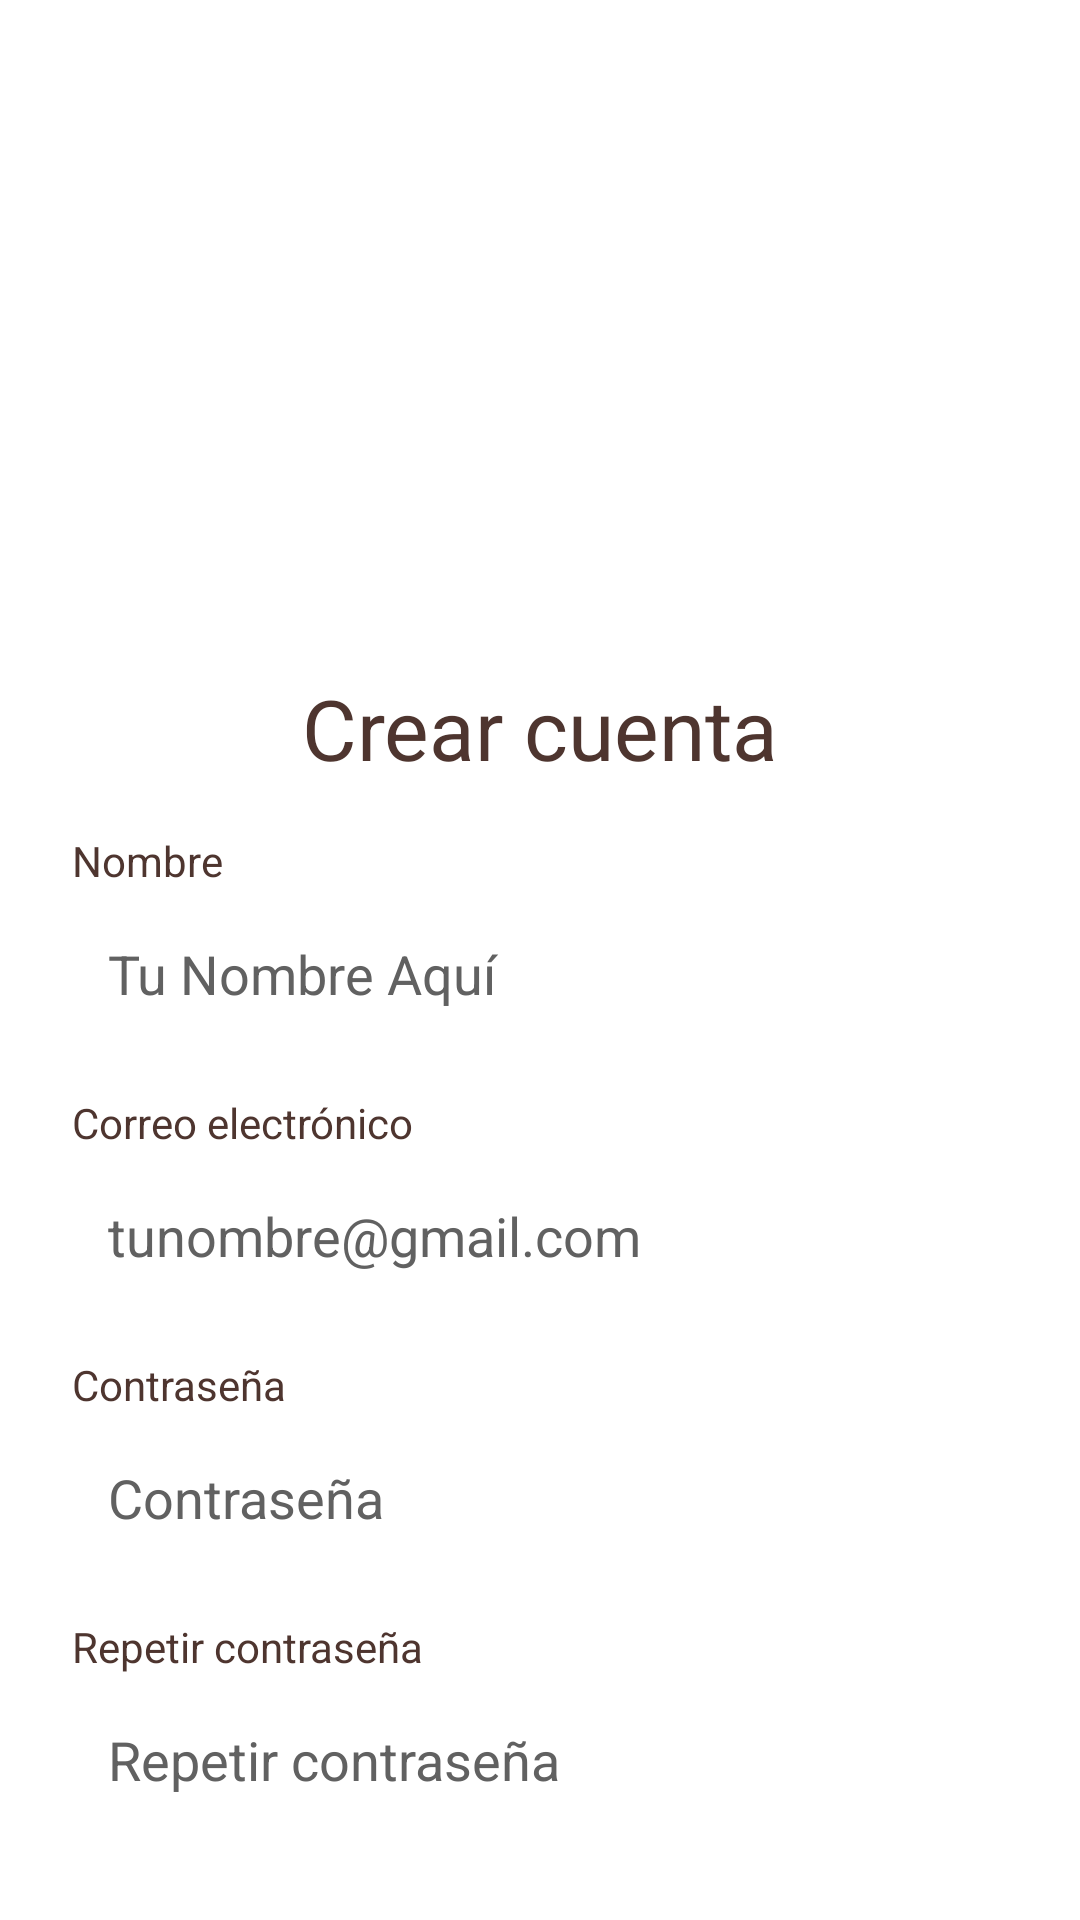

Write the Android layout XML for this screen, with the resource values it uses.
<!-- AndroidManifest.xml: application theme Theme.BuildYourBD -->
<!-- res/layout/activity_register.xml -->
<?xml version="1.0" encoding="utf-8"?>
<androidx.constraintlayout.widget.ConstraintLayout
    xmlns:android="http://schemas.android.com/apk/res/android"
    xmlns:app="http://schemas.android.com/apk/res-auto"
    android:id="@+id/register"
    android:layout_width="match_parent"
    android:layout_height="match_parent"
    android:background="@color/white">

    
    <ImageView
        android:id="@+id/topImage"
        android:layout_width="0dp"
        android:layout_height="200dp"
        android:scaleType="centerCrop"
        android:src="@drawable/xsobar14_3_"
        app:layout_constraintTop_toTopOf="parent"
        app:layout_constraintStart_toStartOf="parent"
        app:layout_constraintEnd_toEndOf="parent"/>

    
    <ImageButton
        android:id="@+id/volverButton"
        android:layout_width="48dp"
        android:layout_height="48dp"
        app:srcCompat="@drawable/ic_arrow_back"
        android:background="?android:attr/selectableItemBackgroundBorderless"
        android:contentDescription="@string/desc_volver"
        android:clickable="true"
        android:focusable="true"
        android:elevation="8dp"
        app:layout_constraintTop_toTopOf="@id/topImage"
        app:layout_constraintStart_toStartOf="parent"
        android:layout_margin="16dp"/>



    
    <androidx.constraintlayout.widget.ConstraintLayout
        android:id="@+id/innerContainer"
        android:layout_width="0dp"
        android:layout_height="0dp"
        android:padding="24dp"
        android:backgroundTint="@color/azul_cielo"
        android:background="@drawable/border_radius"
        app:layout_constraintTop_toBottomOf="@id/topImage"
        app:layout_constraintBottom_toBottomOf="parent"
        app:layout_constraintStart_toStartOf="parent"
        app:layout_constraintEnd_toEndOf="parent">

        <TextView
            android:id="@+id/titleRegister"
            android:layout_width="wrap_content"
            android:layout_height="wrap_content"
            android:text="@string/title_crear_cuenta"
            android:textColor="@color/TituloLogin"
            android:textSize="28sp"
            app:layout_constraintTop_toTopOf="parent"
            app:layout_constraintStart_toStartOf="parent"
            app:layout_constraintEnd_toEndOf="parent"/>

        
        <TextView
            android:id="@+id/labelNombre"
            android:layout_width="wrap_content"
            android:layout_height="wrap_content"
            android:text="@string/label_nombre"
            android:textColor="@color/TituloLogin"
            app:layout_constraintTop_toBottomOf="@id/titleRegister"
            app:layout_constraintStart_toStartOf="parent"
            android:layout_marginTop="16dp"/>

        <EditText
            android:id="@+id/registerNombre"
            android:layout_width="0dp"
            android:layout_height="wrap_content"
            android:layout_marginTop="4dp"
            android:hint="@string/hint_nombre"
            android:textColorHint="@color/gray_700"
            android:background="@drawable/text_radius"
            android:minHeight="48dp"
            android:padding="12dp"
            app:layout_constraintTop_toBottomOf="@id/labelNombre"
            app:layout_constraintStart_toStartOf="parent"
            app:layout_constraintEnd_toEndOf="parent"/>

        
        <TextView
            android:id="@+id/labelEmail"
            android:layout_width="wrap_content"
            android:layout_height="wrap_content"
            android:text="@string/label_email"
            android:textColor="@color/TituloLogin"
            app:layout_constraintTop_toBottomOf="@id/registerNombre"
            app:layout_constraintStart_toStartOf="parent"
            android:layout_marginTop="16dp"/>

        <EditText
            android:id="@+id/registerEmail"
            android:layout_width="0dp"
            android:layout_height="wrap_content"
            android:layout_marginTop="4dp"
            android:hint="@string/hint_email"
            android:inputType="textEmailAddress"
            android:textColorHint="@color/gray_700"
            android:background="@drawable/text_radius"
            android:minHeight="48dp"
            android:padding="12dp"
            app:layout_constraintTop_toBottomOf="@id/labelEmail"
            app:layout_constraintStart_toStartOf="parent"
            app:layout_constraintEnd_toEndOf="parent"/>

        
        <TextView
            android:id="@+id/labelContrasenia"
            android:layout_width="wrap_content"
            android:layout_height="wrap_content"
            android:text="@string/label_contrasenia"
            android:textColor="@color/TituloLogin"
            app:layout_constraintTop_toBottomOf="@id/registerEmail"
            app:layout_constraintStart_toStartOf="parent"
            android:layout_marginTop="16dp"/>

        <EditText
            android:id="@+id/registerContrasenia"
            android:layout_width="0dp"
            android:layout_height="wrap_content"
            android:layout_marginTop="4dp"
            android:hint="@string/hint_contrasenia"
            android:inputType="textPassword"
            android:textColorHint="@color/gray_700"
            android:background="@drawable/text_radius"
            android:minHeight="48dp"
            android:padding="12dp"
            app:layout_constraintTop_toBottomOf="@id/labelContrasenia"
            app:layout_constraintStart_toStartOf="parent"
            app:layout_constraintEnd_toEndOf="parent"/>

        
        <TextView
            android:id="@+id/labelRepetirContrasenia"
            android:layout_width="wrap_content"
            android:layout_height="wrap_content"
            android:text="@string/label_repetir_contrasenia"
            android:textColor="@color/TituloLogin"
            app:layout_constraintTop_toBottomOf="@id/registerContrasenia"
            app:layout_constraintStart_toStartOf="parent"
            android:layout_marginTop="16dp"/>

        <EditText
            android:id="@+id/registerRepetirContrasenia"
            android:layout_width="0dp"
            android:layout_height="wrap_content"
            android:layout_marginTop="4dp"
            android:hint="@string/hint_repetir_contrasenia"
            android:inputType="textPassword"
            android:textColorHint="@color/gray_700"
            android:background="@drawable/text_radius"
            android:minHeight="48dp"
            android:padding="12dp"
            app:layout_constraintTop_toBottomOf="@id/labelRepetirContrasenia"
            app:layout_constraintStart_toStartOf="parent"
            app:layout_constraintEnd_toEndOf="parent"/>

        
        <Button
            android:id="@+id/registerButton"
            android:layout_width="0dp"
            android:layout_height="wrap_content"
            android:minHeight="48dp"
            android:text="@string/btn_registrarse"
            android:textSize="20sp"
            app:layout_constraintTop_toBottomOf="@id/registerRepetirContrasenia"
            app:layout_constraintStart_toStartOf="parent"
            app:layout_constraintEnd_toEndOf="parent"
            android:layout_marginTop="24dp"/>
    </androidx.constraintlayout.widget.ConstraintLayout>
</androidx.constraintlayout.widget.ConstraintLayout>
<!-- resources referenced by this layout -->
<resources>
  <color name="TituloLogin">#4E352F</color>
  <color name="azul_cielo">#87CEEB</color>
  <color name="gray_700">#616161</color>
  <color name="white">#FFFFFFFF</color>
  <!-- drawable ic_arrow_back (drawable) -->
  <?xml version="1.0" encoding="utf-8"?>
  <vector xmlns:android="http://schemas.android.com/apk/res/android"
      android:width="24dp"
      android:height="24dp"
      android:viewportWidth="24"
      android:viewportHeight="24"
      android:tint="?attr/colorOnPrimary">
  
      <path
          android:fillColor="@android:color/white"
          android:pathData="M20,11H7.83l5.59,-5.59c0.39,-0.39 0.39,-1.02 0,-1.41s-1.02,-0.39 -1.41,0L4.59,12c-0.39,0.39 -0.39,1.02 0,1.41l7.41,7.41c0.39,0.39 1.02,0.39 1.41,0s0.39,-1.02 0,-1.41L7.83,13H20c0.55,0 1,-0.45 1,-1s-0.45,-1 -1,-1z"/>
  </vector>
  <string name="btn_registrarse">Registrarse</string>
  <string name="desc_volver">Volver</string>
  <string name="hint_contrasenia">Contraseña</string>
  <string name="hint_email">tunombre@gmail.com</string>
  <string name="hint_nombre">Tu Nombre Aquí</string>
  <string name="hint_repetir_contrasenia">Repetir contraseña</string>
  <string name="label_contrasenia">Contraseña</string>
  <string name="label_email">Correo electrónico</string>
  <string name="label_nombre">Nombre</string>
  <string name="label_repetir_contrasenia">Repetir contraseña</string>
  <string name="title_crear_cuenta">Crear cuenta</string>
  <style name="Theme.BuildYourBD" parent="Base.Theme.BuildYourBD" />
  <style name="Base.Theme.BuildYourBD" parent="Theme.Material3.DayNight.NoActionBar">
          
          
      </style>
</resources>
